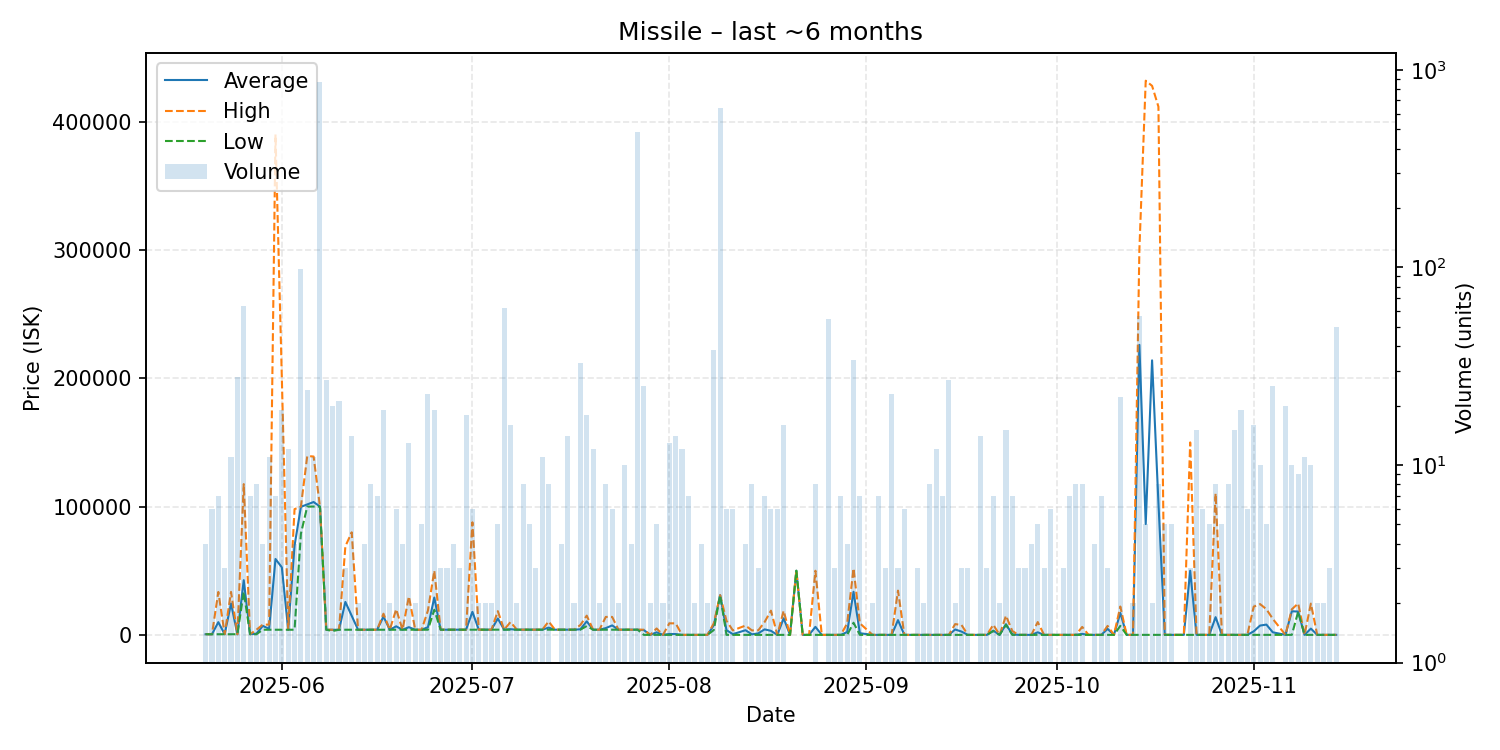

Values plotted in this chart, from the file beside it:
date, average, highest, lowest, order_count, volume
2025-05-20, 501.6, 501.6, 501.6, 3, 4
2025-05-21, 501.6, 501.7, 501.6, 6, 6
2025-05-22, 9914, 33445, 501.6, 7, 7
2025-05-23, 501.6, 501.7, 501.6, 2, 3
2025-05-24, 24481, 33490, 501.6, 6, 11
2025-05-25, 501.6, 501.6, 501.6, 4, 28
2025-05-26, 42635, 117500, 33510, 14, 64
2025-05-27, 501.6, 501.6, 501.6, 3, 7
2025-05-28, 939.2, 4001, 501.8, 7, 8
2025-05-29, 7000, 8000, 4001, 4, 4
2025-05-30, 4728, 8000, 4001, 6, 11
2025-05-31, 59144, 390000, 4001, 5, 7
2025-06-01, 52623, 200000, 4001, 12, 19
2025-06-02, 4001, 4001, 4001, 4, 12
2025-06-03, 69496, 97990, 4002, 3, 4
2025-06-04, 99785, 100000, 78900, 14, 98
2025-06-05, 101646, 139400, 100000, 12, 24
2025-06-06, 103545, 139000, 100000, 9, 11
2025-06-07, 100000, 100000, 100000, 5, 868
2025-06-08, 4003, 4003, 4003, 9, 27
2025-06-09, 3953, 4003, 3000, 10, 20
2025-06-10, 4003, 4003, 4003, 5, 21
2025-06-11, 25669, 69000, 4004, 3, 3
2025-06-12, 14854, 79950, 4004, 8, 14
2025-06-13, 4004, 4004, 4004, 2, 2
2025-06-14, 4004, 4005, 4004, 4, 4
2025-06-15, 4004, 4004, 4004, 8, 8
2025-06-16, 4005, 4005, 4005, 2, 7
2025-06-17, 14211, 16500, 4005, 10, 19
2025-06-18, 4005, 4005, 4005, 2, 2
2025-06-19, 6671, 20000, 4005, 6, 6
2025-06-20, 4005, 4005, 4005, 4, 4
2025-06-21, 6003, 29960, 4007, 10, 13
2025-06-22, 4007, 4007, 4007, 1, 2
2025-06-23, 4007, 4007, 4007, 5, 5
2025-06-24, 5998, 19000, 4013, 8, 23
2025-06-25, 29113, 50000, 19600, 15, 19
2025-06-26, 4023, 4027, 4014, 3, 3
2025-06-27, 4029, 4029, 4028, 3, 3
2025-06-28, 4039, 4039, 4039, 4, 4
2025-06-29, 4041, 4042, 4041, 3, 3
2025-06-30, 4050, 4050, 4050, 4, 18
2025-07-01, 18000, 87740, 4052, 5, 6
2025-07-02, 4053, 4053, 4053, 2, 2
2025-07-03, 4053, 4053, 4053, 2, 2
2025-07-04, 4054, 4054, 4054, 2, 2
2025-07-05, 12720, 18500, 4054, 4, 5
2025-07-06, 4055, 4055, 4053, 10, 62
2025-07-07, 4425, 10000, 4054, 9, 16
2025-07-08, 4053, 4053, 4053, 2, 2
2025-07-09, 4053, 4054, 4053, 8, 8
2025-07-10, 4054, 4054, 4054, 5, 5
2025-07-11, 4054, 4054, 4054, 3, 3
2025-07-12, 4054, 4054, 4053, 9, 11
2025-07-13, 5652, 10450, 4053, 5, 8
2025-07-14, 4053, 4053, 4053, 1, 1
2025-07-15, 4053, 4053, 4053, 4, 4
2025-07-16, 4053, 4053, 4053, 8, 14
2025-07-17, 4053, 4053, 4053, 2, 2
2025-07-18, 4361, 7699, 4052, 7, 33
... 114 more rows
